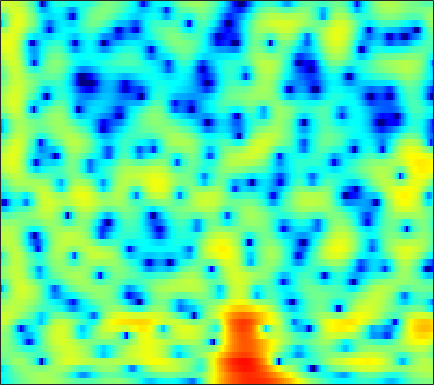

The data file committed next to this chart (first rows):
-7.5361, -6.6255, -5.5779, -4.687, -4.1029, -3.4186, -2.8065, -2.3829, -1.8504, -1.3383, -0.8449, -0.49021, -0.039417, 0.38521, 0.68234, 1.0369, 1.3356, 1.5209, 1.712, 1.841, 1.9029, 1.9078, 1.8578, 1.7451
-6.245, -5.637, -4.827, -4.041, -3.477, -2.768, -2.108, -1.649, -1.09, -0.585, -0.1328, 0.1733, 0.5393, 0.8589, 1.067, 1.307, 1.498, 1.612, 1.72, 1.775, 1.776, 1.739, 1.635, 1.463
-8.565, -6.993, -5.244, -3.816, -2.915, -1.903, -1.086, -0.5883, -0.07047, 0.2945, 0.5181, 0.6023, 0.6098, 0.5192, 0.4028, 0.212, 0.02409, -0.08226, -0.1369, -0.0628, 0.1398, 0.361, 0.7077, 1.06
-3.217, -2.422, -1.432, -0.571, -0.02371, 0.5637, 0.9872, 1.196, 1.326, 1.278, 1.044, 0.7279, 0.09395, -0.8396, -1.792, -3.521, -6.067, -8.933, -16.03, -24.18, -11.15, -7.092, -3.641, -1.283
-0.9608, -0.7264, -0.4501, -0.2306, -0.1102, -0.02312, -0.02257, -0.07967, -0.2335, -0.466, -0.7639, -1.027, -1.422, -1.855, -2.199, -2.657, -3.067, -3.295, -3.404, -3.199, -2.654, -2.057, -1.113, -0.1241
0.07084, 0.0514, -0.07185, -0.3044, -0.534, -0.9217, -1.401, -1.821, -2.451, -3.117, -3.772, -4.202, -4.611, -4.756, -4.676, -4.314, -3.743, -3.221, -2.45, -1.635, -0.8147, -0.21, 0.5649, 1.288
0.8071, 0.6587, 0.3123, -0.2098, -0.7153, -1.558, -2.609, -3.547, -5.057, -6.965, -9.505, -12.06, -16.83, -19.61, -15.82, -11.02, -7.659, -5.719, -3.626, -1.918, -0.4976, 0.41, 1.44, 2.286
0.7352, 0.575, 0.1632, -0.515, -1.208, -2.384, -3.771, -4.92, -6.467, -7.923, -9.151, -9.862, -10.41, -10.23, -9.496, -7.923, -6.061, -4.681, -2.974, -1.469, -0.1563, 0.7102, 1.726, 2.573
1.665, 1.556, 1.07, 0.1472, -0.8844, -2.759, -5.4, -8.092, -13.19, -19.73, -16.43, -12.82, -9.724, -7.765, -6.66, -5.455, -4.412, -3.691, -2.703, -1.667, -0.5891, 0.2203, 1.265, 2.212
3.447, 3.5, 3.227, 2.642, 2.032, 0.9785, -0.3975, -1.571, -3.046, -4.012, -4.335, -4.323, -4.228, -4.232, -4.413, -5.052, -6.276, -7.565, -9.181, -9.091, -6.734, -4.622, -2.171, -0.275
3.173, 3.384, 3.492, 3.426, 3.281, 2.961, 2.523, 2.145, 1.597, 1.035, 0.4671, 0.01203, -0.6877, -1.538, -2.323, -3.628, -5.275, -6.684, -8.377, -8.691, -7.352, -5.939, -4.188, -2.816
1.782, 2.101, 2.46, 2.703, 2.786, 2.81, 2.777, 2.704, 2.509, 2.204, 1.824, 1.491, 0.977, 0.3636, -0.1603, -0.8827, -1.584, -2.093, -2.705, -3.16, -3.422, -3.534, -3.633, -3.749
0.07931, 0.5116, 1.077, 1.604, 1.956, 2.358, 2.657, 2.798, 2.89, 2.86, 2.701, 2.506, 2.15, 1.688, 1.281, 0.6648, -0.0275, -0.5864, -1.365, -2.2, -3.05, -3.69, -4.533, -5.332
-3.324, -2.465, -1.216, 0.008784, 0.8736, 1.868, 2.612, 3.017, 3.397, 3.599, 3.614, 3.504, 3.219, 2.797, 2.386, 1.693, 0.8475, 0.1278, -0.9644, -2.268, -3.825, -5.175, -7.22, -9.459
-13.24, -8.376, -4.293, -1.547, -0.02002, 1.513, 2.609, 3.211, 3.744, 4.004, 4.033, 3.919, 3.593, 3.095, 2.622, 1.877, 0.9972, 0.2495, -0.8851, -2.189, -3.762, -5.192, -7.564, -10.6
-4.295, -3.226, -1.658, -0.1147, 0.8927, 1.949, 2.734, 3.157, 3.475, 3.513, 3.303, 2.997, 2.399, 1.595, 0.8936, -0.09137, -1.083, -1.788, -2.587, -3.197, -3.66, -3.953, -4.279, -4.478
-0.1767, 0.3005, 1.017, 1.704, 2.162, 2.695, 3.069, 3.2, 3.167, 2.899, 2.347, 1.728, 0.6171, -0.8537, -2.242, -4.52, -7.142, -8.925, -9.759, -8.48, -6.608, -5.357, -3.994, -2.942
-0.02205, 0.4626, 1.188, 1.849, 2.26, 2.725, 3.012, 3.047, 2.903, 2.524, 1.852, 1.144, -0.0801, -1.682, -3.208, -5.748, -8.846, -11.26, -12.23, -9.654, -6.86, -5.157, -3.353, -1.999
-3.435, -2.175, -0.6321, 0.6846, 1.487, 2.236, 2.643, 2.777, 2.706, 2.335, 1.73, 1.131, 0.1565, -0.9388, -1.774, -2.858, -3.753, -4.141, -4.237, -3.88, -3.127, -2.444, -1.511, -0.6377
-7.449, -4.21, -1.342, 0.5405, 1.558, 2.429, 2.836, 2.933, 2.741, 2.211, 1.424, 0.6772, -0.5105, -1.835, -2.816, -4.04, -4.932, -5.197, -4.948, -4.169, -3.044, -2.117, -0.9362, 0.09249
-0.7447, 0.08293, 1.151, 2.057, 2.512, 2.842, 2.886, 2.659, 2.058, 1.152, -0.1336, -1.322, -3.213, -5.55, -7.678, -11.16, -16.11, -19.69, -15.53, -10.23, -6.563, -4.454, -2.207, -0.4839
1.904, 2.228, 2.56, 2.792, 2.822, 2.671, 2.284, 1.763, 0.8127, -0.4918, -2.227, -3.813, -6.316, -9.27, -11.58, -14.21, -15.78, -15.55, -13.48, -10.4, -7.309, -5.261, -2.982, -1.127
2.522, 2.714, 2.871, 2.852, 2.757, 2.462, 1.913, 1.379, 0.3909, -0.955, -2.675, -4.316, -7.079, -10.86, -15.03, -23.87, -20.32, -15.01, -10.78, -7.688, -5.251, -3.715, -1.971, -0.5851
1.887, 2.036, 2.161, 2.172, 2.106, 1.899, 1.554, 1.191, 0.5396, -0.2738, -1.272, -2.132, -3.383, -4.626, -5.438, -6.059, -5.976, -5.458, -4.405, -3.195, -2.022, -1.232, -0.3308, 0.3769
0.1139, 0.2673, 0.4188, 0.5714, 0.6219, 0.6433, 0.6263, 0.5217, 0.3508, 0.1075, -0.1951, -0.4191, -0.7212, -0.9346, -1.028, -1.033, -0.8343, -0.6198, -0.2047, 0.2524, 0.6785, 0.9479, 1.178, 1.251
-2.948, -2.856, -2.653, -2.321, -2.021, -1.61, -1.259, -1.049, -0.8185, -0.6883, -0.5747, -0.4714, -0.2818, -0.01079, 0.26, 0.6716, 1.127, 1.47, 1.903, 2.264, 2.519, 2.618, 2.593, 2.343
-8.929, -9.546, -9.259, -8.012, -6.778, -5.299, -4.305, -3.751, -3.418, -3.325, -3.314, -3.251, -2.849, -2.076, -1.31, -0.1641, 0.8984, 1.637, 2.437, 3.039, 3.44, 3.596, 3.627, 3.427
-15.34, -20.65, -20.22, -13.26, -10.11, -7.546, -6.08, -5.645, -5.842, -6.964, -9.326, -11.91, -13.3, -8.926, -5.727, -2.572, -0.2977, 0.9613, 2.218, 3.08, 3.609, 3.823, 3.896, 3.784
-8.476, -8.358, -7.561, -6.514, -5.521, -4.516, -3.734, -3.567, -3.75, -4.595, -5.904, -6.923, -7.045, -5.247, -3.376, -1.123, 0.6584, 1.688, 2.676, 3.314, 3.608, 3.647, 3.455, 3.064
-6.378, -5.085, -3.676, -2.478, -1.748, -0.9377, -0.3735, -0.1053, 0.09269, 0.1033, 0.0726, 0.09761, 0.2716, 0.6781, 1.066, 1.657, 2.218, 2.56, 2.87, 2.965, 2.817, 2.521, 1.844, 0.7658
-4.669, -3.152, -1.607, -0.3674, 0.3326, 1.086, 1.558, 1.817, 1.967, 2.018, 1.947, 1.872, 1.746, 1.634, 1.57, 1.498, 1.45, 1.393, 1.307, 1.111, 0.7881, 0.3979, -0.3449, -1.475
-1.041, -0.1916, 0.8423, 1.657, 2.152, 2.602, 2.858, 2.904, 2.788, 2.483, 2.012, 1.552, 0.8572, 0.08885, -0.4502, -1.077, -1.522, -1.7, -1.807, -1.81, -1.849, -1.933, -2.154, -2.482
1.825, 2.377, 3.033, 3.522, 3.794, 3.962, 3.938, 3.736, 3.275, 2.498, 1.441, 0.4101, -1.266, -3.34, -5.058, -7.273, -8.468, -8.286, -7.318, -6.187, -5.377, -4.927, -4.582, -4.338
2.934, 3.45, 4.017, 4.441, 4.63, 4.703, 4.527, 4.214, 3.538, 2.518, 1.099, -0.2673, -2.622, -5.789, -8.992, -15.23, -20.9, -16.52, -12.15, -9.893, -8.678, -8.248, -8.111, -8.314
2.269, 2.95, 3.727, 4.311, 4.598, 4.779, 4.676, 4.441, 3.823, 2.926, 1.66, 0.5033, -1.352, -3.441, -5.114, -7.176, -8.707, -9.422, -9.814, -9.928, -9.959, -10.24, -11.11, -13.24
0.2571, 1.348, 2.544, 3.457, 3.968, 4.398, 4.559, 4.476, 4.125, 3.441, 2.467, 1.52, -0.003479, -1.82, -3.396, -5.719, -8.289, -10.15, -12.04, -12.24, -11.34, -10.53, -9.841, -9.574
-2.342, -0.9581, 0.5858, 1.858, 2.617, 3.374, 3.846, 3.981, 3.923, 3.538, 2.856, 2.127, 0.8646, -0.7877, -2.325, -4.895, -8.423, -12.1, -18.86, -16.61, -11.44, -8.992, -6.752, -5.173
-5.765, -4.319, -2.396, -0.7346, 0.3346, 1.465, 2.259, 2.656, 2.882, 2.841, 2.496, 2.069, 1.281, 0.2574, -0.6237, -1.944, -3.28, -4.174, -4.933, -4.983, -4.446, -3.801, -2.827, -1.891
-11.7, -8.77, -5.612, -3.167, -1.716, -0.2141, 0.8427, 1.397, 1.826, 1.96, 1.838, 1.609, 1.161, 0.6059, 0.1608, -0.422, -0.9187, -1.192, -1.395, -1.392, -1.186, -0.9234, -0.5144, -0.05733
-11.01, -8.279, -5.254, -2.883, -1.516, -0.0993, 0.8605, 1.33, 1.664, 1.666, 1.436, 1.125, 0.6015, 0.04699, -0.3437, -0.7372, -0.9404, -0.9689, -0.8573, -0.6209, -0.2816, -0.001177, 0.3633, 0.7065
-4.341, -3.08, -1.436, -0.008445, 0.8643, 1.766, 2.324, 2.497, 2.435, 1.998, 1.218, 0.4184, -0.887, -2.276, -3.211, -3.91, -3.823, -3.376, -2.529, -1.659, -0.8786, -0.3768, 0.2107, 0.6691
-0.5444, 0.4747, 1.636, 2.595, 3.162, 3.655, 3.855, 3.774, 3.313, 2.447, 1.038, -0.4407, -3.17, -7.336, -12.34, -21.39, -12.52, -8.833, -5.973, -4.232, -3.066, -2.364, -1.566, -0.889
0.8733, 1.748, 2.737, 3.517, 3.947, 4.293, 4.35, 4.201, 3.7, 2.826, 1.559, 0.3144, -1.719, -4.101, -5.854, -7.459, -7.792, -7.596, -7.364, -7.381, -7.419, -7.17, -6.328, -5.043
0.8278, 1.634, 2.584, 3.332, 3.754, 4.127, 4.247, 4.168, 3.853, 3.261, 2.427, 1.661, 0.4653, -0.8583, -1.873, -3.247, -4.713, -5.929, -8.057, -11.32, -17.4, -26.86, -16.42, -10.46
-0.3784, 0.5484, 1.632, 2.522, 3.046, 3.541, 3.811, 3.855, 3.713, 3.373, 2.827, 2.306, 1.482, 0.5315, -0.2532, -1.403, -2.683, -3.757, -5.335, -7.035, -8.548, -9.075, -8.626, -7.348
-2.366, -1.09, 0.3566, 1.522, 2.198, 2.852, 3.245, 3.378, 3.338, 3.096, 2.676, 2.257, 1.603, 0.8755, 0.2866, -0.5156, -1.293, -1.857, -2.556, -3.145, -3.55, -3.728, -3.75, -3.618
-3.718, -2.037, -0.2318, 1.133, 1.913, 2.645, 3.04, 3.146, 3.056, 2.706, 2.164, 1.657, 0.8945, 0.1098, -0.4404, -1.049, -1.488, -1.691, -1.827, -1.839, -1.768, -1.692, -1.587, -1.521
-2.922, -1.236, 0.5492, 1.87, 2.592, 3.199, 3.429, 3.364, 2.991, 2.298, 1.291, 0.3638, -1.059, -2.579, -3.591, -4.469, -4.581, -4.207, -3.375, -2.468, -1.668, -1.153, -0.6391, -0.3079
-0.6591, 0.6941, 2.108, 3.114, 3.603, 3.913, 3.843, 3.531, 2.781, 1.639, 0.03516, -1.504, -4.146, -7.837, -11.82, -19.83, -15.14, -10.62, -6.854, -4.403, -2.697, -1.719, -0.7736, -0.1477
1.773, 2.596, 3.461, 4.013, 4.2, 4.166, 3.792, 3.275, 2.241, 0.8175, -0.9819, -2.572, -5.022, -7.671, -9.514, -11, -10.63, -9.39, -7.303, -5.382, -3.776, -2.833, -1.841, -1.145
3.633, 4.075, 4.5, 4.698, 4.686, 4.417, 3.825, 3.161, 1.951, 0.3292, -1.71, -3.499, -6.162, -8.818, -10.4, -11.24, -10.5, -9.368, -7.713, -6.19, -4.883, -4.074, -3.224, -2.627
4.407, 4.688, 4.944, 5.039, 4.987, 4.691, 4.101, 3.43, 2.219, 0.5834, -1.588, -3.685, -7.366, -12.88, -20.29, -22.24, -14.03, -11.1, -8.764, -7.274, -6.267, -5.688, -5.088, -4.627
3.61, 3.911, 4.289, 4.581, 4.689, 4.654, 4.367, 3.961, 3.128, 1.953, 0.435, -0.929, -2.957, -5.011, -6.327, -7.413, -7.716, -7.675, -7.681, -7.853, -8.199, -8.478, -8.587, -8.236
0.5175, 1.095, 2.099, 3.096, 3.713, 4.297, 4.564, 4.557, 4.257, 3.651, 2.779, 1.988, 0.8109, -0.4554, -1.425, -2.69, -3.967, -5.005, -6.595, -8.685, -11.61, -14.79, -19.57, -17.11
-9.971, -6.163, -1.934, 0.8817, 2.366, 3.711, 4.501, 4.795, 4.867, 4.617, 4.086, 3.536, 2.614, 1.512, 0.596, -0.745, -2.221, -3.434, -5.243, -7.339, -9.766, -11.66, -13.44, -12.93
-5.142, -3.597, -1.067, 1.061, 2.298, 3.486, 4.224, 4.519, 4.622, 4.426, 3.959, 3.442, 2.542, 1.431, 0.4764, -0.952, -2.481, -3.649, -5.161, -6.462, -7.476, -7.926, -8.196, -8.064
1.067, 1.452, 2.101, 2.784, 3.239, 3.717, 4.003, 4.082, 3.985, 3.658, 3.099, 2.518, 1.53, 0.2748, -0.8658, -2.654, -4.776, -6.546, -8.793, -10.26, -10.3, -9.67, -8.565, -7.557
3.278, 3.397, 3.531, 3.629, 3.658, 3.631, 3.517, 3.37, 3.072, 2.646, 2.067, 1.514, 0.5821, -0.638, -1.799, -3.776, -6.485, -9.259, -15.14, -28.54, -17.04, -12.53, -9.121, -7.064
